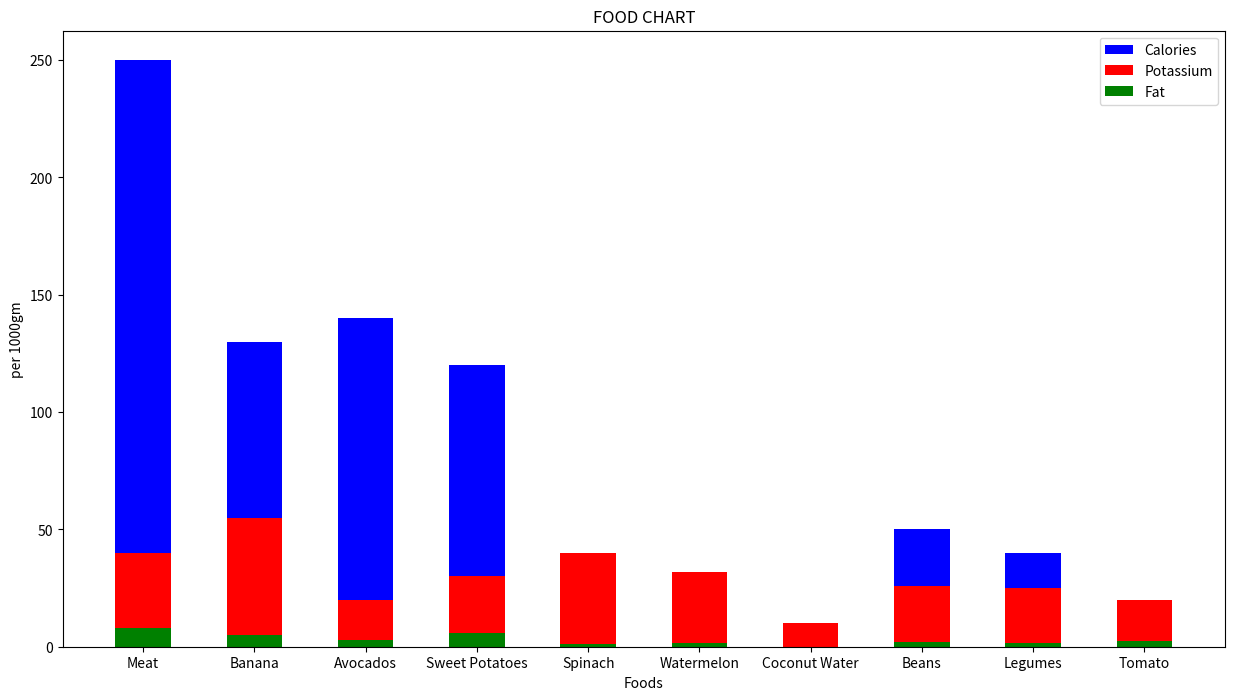

This chart was generated by the following Python code:
import matplotlib.pyplot as plt

foods = ['Meat','Banana','Avocados','Sweet Potatoes','Spinach','Watermelon','Coconut Water','Beans','Legumes','Tomato']
calories = [250,130,140,120,20,20,10,50,40,19]
potassium = [40,55,20,30,40,32,10,26,25,20]
fat = [8,5,3,6,1,1.5,0,2,1.5,2.5]

#LINE GRAPH
'''
plt.figure(figsize=(15,8),dpi=200)
plt.title('FOOD CHART')
plt.plot(foods,calories,label='Calories',marker='o',linestyle='dashed',linewidth=2,color='blue',markerfacecolor='blue',markersize=10)
plt.plot(foods,potassium,label='Potassium',marker='v',linestyle='dotted',linewidth=2,color='red',markerfacecolor='red',markersize=10)
plt.plot(foods,fat,label='Fat',marker='x',linestyle='dashdot',linewidth=2,color='green',markerfacecolor='green',markersize=10)
plt.legend()
plt.xlabel('Foods')
plt.ylabel('per 1000gm')
plt.savefig('food_chart.png')
plt.show()
'''

#BAR GRAPH

plt.figure(figsize=(15,8),dpi=200)
plt.bar(foods,calories, label='Calories',color='blue',width=0.5)
#plt.barh(foods,calories,label='Calories',color='blue') #BARH : HORIZONTAL BARS
plt.bar(foods,potassium,label='Potassium',color='red',width=0.5)
plt.bar(foods,fat,label='Fat',color='green',width=0.5)
plt.xlabel('Foods')
plt.ylabel('per 1000gm')
plt.title('FOOD CHART')
plt.legend()
plt.show()


#HISTOGRAM
#plt.hist(calories,bins='auto',label='Calories',color='blue',histtype='bar')
#plt.show()


#SCATTERPLOT
#JUST CHANGE FROM PLT.BAR TO PLT.SCATTER
'''
plt.figure(figsize=(15,8),dpi=200)
plt.title('FOOD CHART')
plt.xlabel('Foods')
plt.ylabel('per 1000gm')
plt.scatter(foods,calories,label='Calories',color='blue',marker='h')    # h : HEXAGON
plt.scatter(foods,potassium,label='Potassium',color='red',marker='p')   # p : PENTAGON
plt.scatter(foods,fat,label='Fat',color='green',marker='s')             # s : SQUARE
plt.legend()
plt.savefig('food_chart_scatterplot.png')
plt.show()
'''

#PIEGRAPH
'''
clrs = ['r','g','b','c','m','y','pink','purple','orange']
plt.figure(figsize=(15,8),dpi=200)
plt.title('PIEGRAPH OF FOOD CHART')
plt.pie(calories,labels=foods,colors=clrs,startangle=90,shadow=False,radius=1.2,explode=(0.1,0.1,0.1,0.1,0.1,0.1,0.1,0.1,0.1,0.1),autopct='%1.1f%%')
plt.legend()
plt.savefig('pie_chart.png')
plt.show()
'''